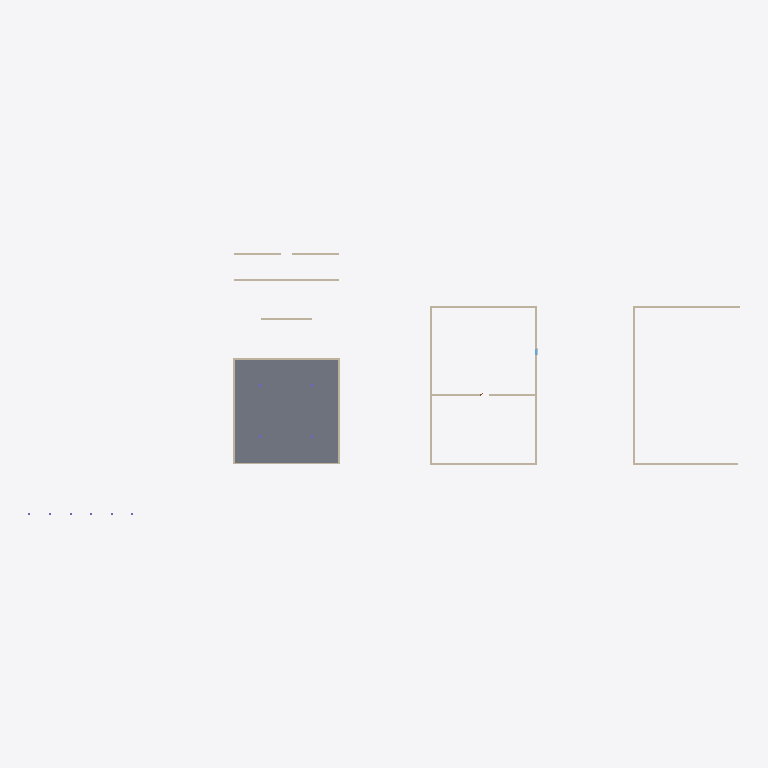
Plan cut of the same IFC building model at storey 'L1' (level 0.00 m, cut at 1.40 m), seen from above with north up, elements coloured by IFC class: 15 walls (beige), 1 slab (grey). Cut surfaces are drawn darker.
Extent 69.2 m × 25.5 m × 4.4 m (x, y, z). Storeys (2): L1 at 0.00 m; L2 at 3.60 m. Elements (32): 15 IfcWall, 10 IfcColumn, 3 IfcBuildingElementProxy, 2 IfcSlab, 1 IfcDoor, 1 IfcWindow.

HEADER;
FILE_DESCRIPTION(('ViewDefinition [CoordinationView]','RevitIdentifiers [ContentGUID: cbb0ae2e-6350-4225-8ca4-af668662c38d, VersionGUID: 1e488e69-c8b6-42bd-80fd-3aa5e608a247, NumberOfSaves: 15]','CoordinateReference [CoordinateBase: Shared Coordinates]'),'2;1');
FILE_NAME('01_0xx_pilot_test.ifc','2026-01-05T12:00:38+01:00',(''),(''),'ODA SDAI 24.6','Autodesk Revit 24.3.30.11 (ENU) - IFC 24.3.30.11','');
FILE_SCHEMA(('IFC4X3'));
ENDSEC;
DATA;
#27=IFCPROJECT('3BiAukOr129OoahsPvdJnz',#18,'Project Number',$,$,'Project Name','Project Status',(#22),#3150);
#42=IFCSITE('3BiAukOr129OoahsPvdJn$',#18,'Default',$,$,#41,$,$,.ELEMENT.,(42,21,31,401672),(-71,-3,-24,-345703),0.0,$,$);
#32=IFCBUILDING('3BiAukOr129OoahsPvdJny',#18,'Building Name',$,$,#30,$,'Building Name',.ELEMENT.,$,$,#31);
#35=IFCBUILDINGSTOREY('2JF4e6axWHqu3u0C1FZlmi',#18,'L1',$,'Level:8mm Head',#34,$,'L1',.ELEMENT.,0.0);
#39=IFCBUILDINGSTOREY('1ZGO8hrFCHqw0v0026FpFv',#18,'L2',$,'Level:8mm Head',#38,$,'L2',.ELEMENT.,3600.0);
#512=IFCSLAB('35us3eQxb9WeuHdxm2wKYO',#18,'Floor:Generic 300mm:1597466',$,'Floor:Generic 300mm',#499,#511,'1597466',.FLOOR.);
#358=IFCWALL('2UsXAbj6n0fwEWqdkVuHve',#18,'Basic Wall:Generic - 200mm:1597132',$,'Basic Wall:Generic - 200mm',#346,#357,'1597132',.NOTDEFINED.);
#446=IFCWALL('2UsXAbj6n0fwEWqdkVuHyt',#18,'Basic Wall:Generic - 200mm:1597331',$,'Basic Wall:Generic - 200mm',#434,#445,'1597331',.NOTDEFINED.);
#402=IFCWALL('2UsXAbj6n0fwEWqdkVuHvg',#18,'Basic Wall:Generic - 200mm:1597134',$,'Basic Wall:Generic - 200mm',#390,#401,'1597134',.NOTDEFINED.);
#256=IFCWALL('2UsXAbj6n0fwEWqdkVuHup',#18,'Basic Wall:Generic - 200mm:1597079',$,'Basic Wall:Generic - 200mm',#241,#255,'1597079',.NOTDEFINED.);
#292=IFCWALL('2UsXAbj6n0fwEWqdkVuHuy',#18,'Basic Wall:Generic - 200mm:1597080',$,'Basic Wall:Generic - 200mm',#280,#291,'1597080',.NOTDEFINED.);
#336=IFCWALL('2UsXAbj6n0fwEWqdkVuHvl',#18,'Basic Wall:Generic - 200mm:1597131',$,'Basic Wall:Generic - 200mm',#324,#335,'1597131',.NOTDEFINED.);
#380=IFCWALL('2UsXAbj6n0fwEWqdkVuHvf',#18,'Basic Wall:Generic - 200mm:1597133',$,'Basic Wall:Generic - 200mm',#368,#379,'1597133',.NOTDEFINED.);
#424=IFCWALL('2UsXAbj6n0fwEWqdkVuHys',#18,'Basic Wall:Generic - 200mm:1597330',$,'Basic Wall:Generic - 200mm',#412,#423,'1597330',.NOTDEFINED.);
#468=IFCWALL('2UsXAbj6n0fwEWqdkVuHym',#18,'Basic Wall:Generic - 200mm:1597332',$,'Basic Wall:Generic - 200mm',#456,#467,'1597332',.NOTDEFINED.);
#739=IFCWALL('22hyxvAPr65PFt9WZfHSKC',#18,'Basic Wall:Generic - 200mm:1600861',$,'Basic Wall:Generic - 200mm',#727,#738,'1600861',.NOTDEFINED.);
#314=IFCWALL('2UsXAbj6n0fwEWqdkVuHuz',#18,'Basic Wall:Generic - 200mm:1597081',$,'Basic Wall:Generic - 200mm',#302,#313,'1597081',.NOTDEFINED.);
#697=IFCWALL('22hyxvAPr65PFt9WZfHSIX',#18,'Basic Wall:Generic - 200mm:1600752',$,'Basic Wall:Generic - 200mm',#685,#696,'1600752',.NOTDEFINED.);
#1351=IFCWALL('11kJIqz$n2Jf_DfJV1SDYu',#18,'Basic Wall:Generic - 200mm:1601375',$,'Basic Wall:Generic - 200mm',#1339,#1350,'1601375',.NOTDEFINED.);
#547=IFCWALL('22hyxvAPr65PFt9WZfHSc5',#18,'Basic Wall:Generic - 150mm:1597908',$,'Basic Wall:Generic - 150mm',#535,#546,'1597908',.NOTDEFINED.);
#862=IFCWALL('22hyxvAPr65PFt9WZfHSP3',#18,'Basic Wall:Generic - 200mm:1601042',$,'Basic Wall:Generic - 200mm',#850,#861,'1601042',.NOTDEFINED.);
ENDSEC;
